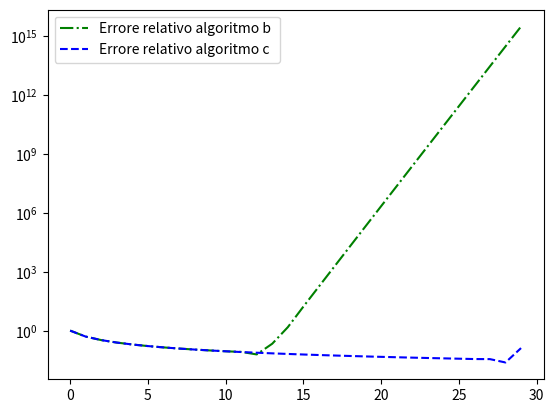

Write the Python code that produced this figure.
import numpy as np

import sympy as sym 

import matplotlib.pyplot as plt
a = 0

b = 1

toll = 1e-6

def trapcomp(fname, a, b, n):
    h = (b-a)/n
    nodi = np.arange(a, b+h, h)
    f = fname(nodi)
    I = (f[0] + 2*np.sum(f[1:n])+ f[n] )* h/2
    return I

def trapToll(fname, a, b, toll):
    Nmax = 2048 
    err = 1

    N = 1
    IT = trapcomp(fname, a, b, N)

    while err > toll and N <= Nmax:
        N = 2 * N 
        I2N = trapcomp(fname, a, b, N)
        err = abs(IT - I2N) / 3
        IT = I2N

    if N > Nmax:
        print("max raggiunto") 
        return [], 0

    return IT, N

# Punto a
res = []
for i in range(1,31):
    f = lambda x: x**i/(x+10)
    res.append(trapToll(f, a, b, toll)[0])

print(res)

# Punto b
ipsilon = np.zeros((30,), dtype=float)
ipsilon[0] = np.log(11) - np.log(10)
for i in range(1, 30):
    ipsilon[i] = (1/i - 10*ipsilon[i-1])

print(ipsilon)

# Punto c
zeta = np.zeros((31,),dtype=float)

for i in range(30, 0, -1):
    zeta[i-1] = .1*(1/i - zeta[i])
print(zeta)

errAlgoritmoB = np.abs(res - ipsilon) / np.abs(res)

errAlgoritmoC = np.abs(res - zeta[0:30]) / np.abs(res)

plt.semilogy(np.arange(30), errAlgoritmoB, 'g-.', np.arange(30), errAlgoritmoC, 'b--')
plt.legend(['Errore relativo algoritmo b ', 'Errore relativo algoritmo c'])
plt.show()
